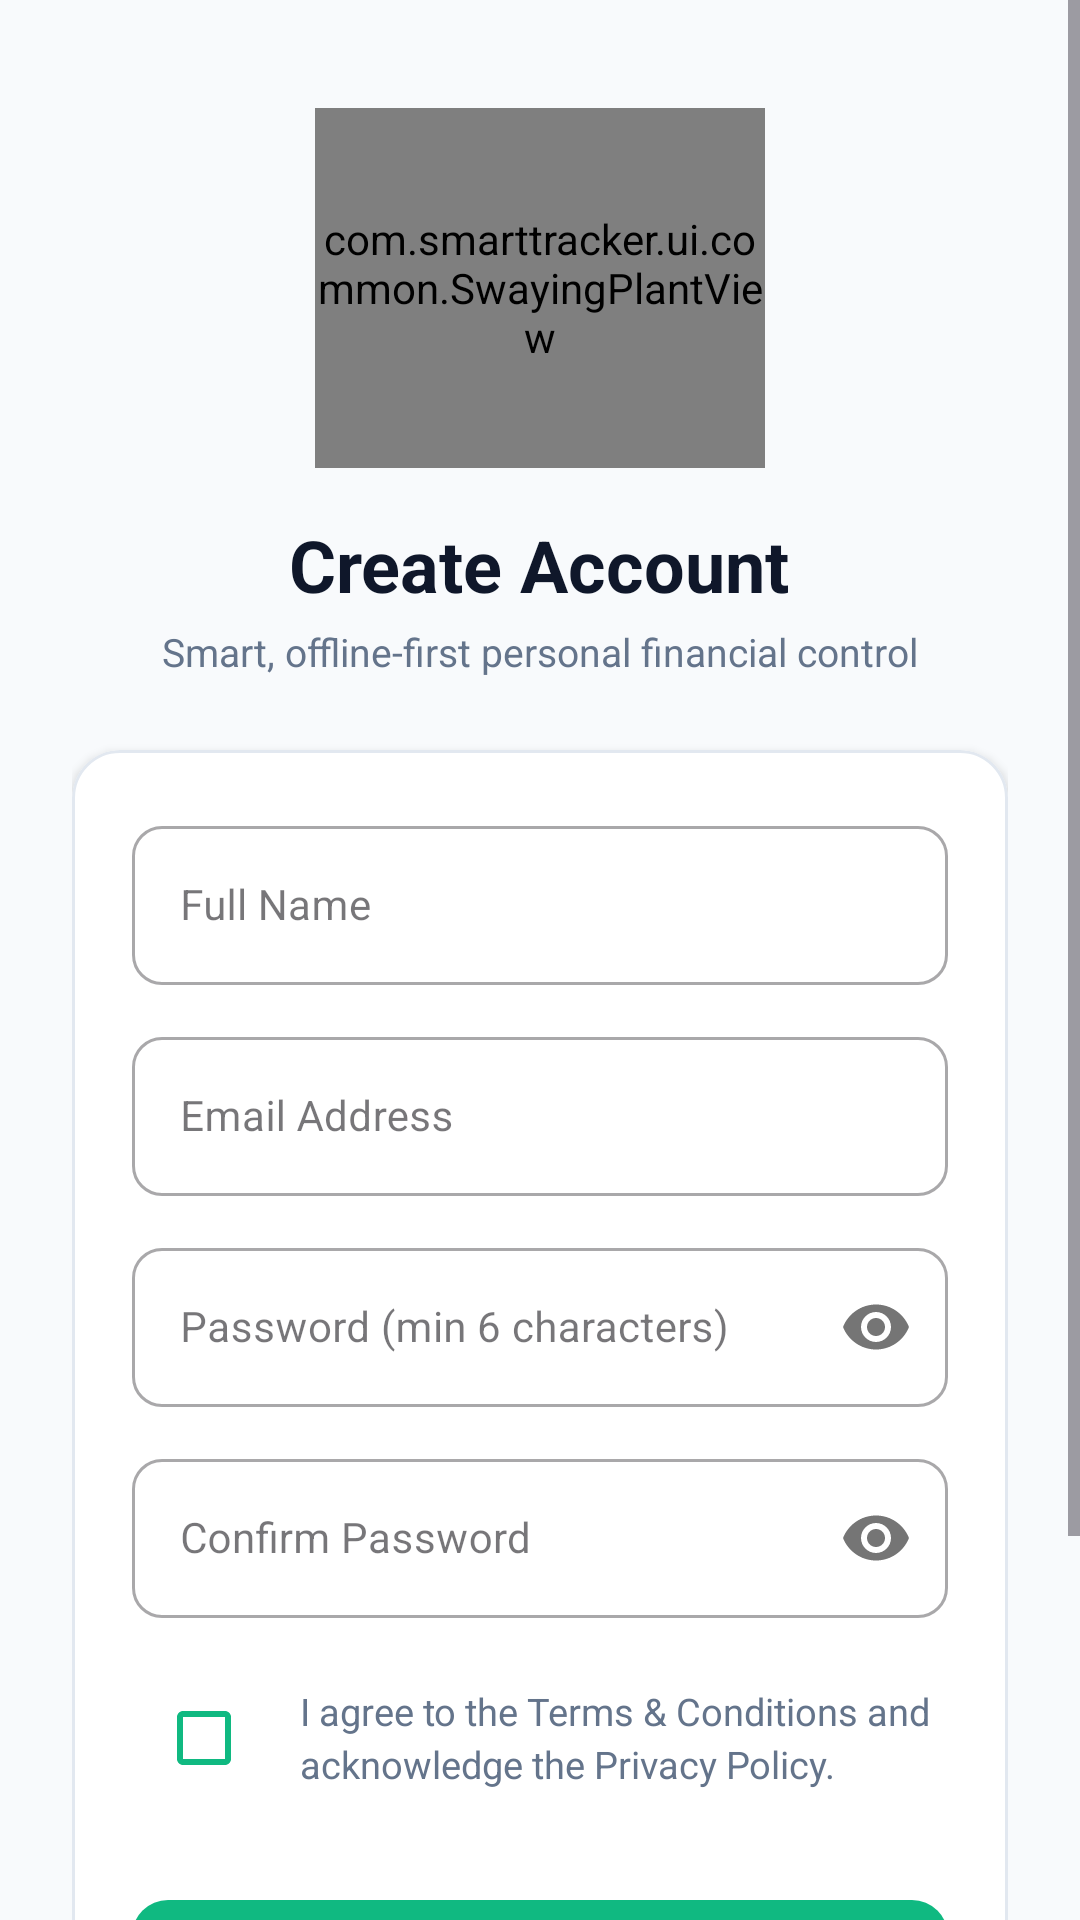

Reconstruct the res/layout file that produces this screen, plus the resources it refers to.
<!-- AndroidManifest.xml: application theme Theme.SmartExpensesTracker -->
<!-- res/layout/activity_register.xml -->
<?xml version="1.0" encoding="utf-8"?>
<ScrollView xmlns:android="http://schemas.android.com/apk/res/android"
    xmlns:app="http://schemas.android.com/apk/res-auto"
    android:layout_width="match_parent"
    android:layout_height="match_parent"
    android:fillViewport="true"
    android:background="@color/bg_main">

    <LinearLayout
        android:layout_width="match_parent"
        android:layout_height="wrap_content"
        android:orientation="vertical"
        android:padding="24dp"
        android:gravity="center_horizontal">

        
        <com.smarttracker.ui.common.SwayingPlantView
            android:id="@+id/plantView"
            android:layout_width="150dp"
            android:layout_height="120dp"
            android:layout_marginTop="12dp" />

        <TextView
            android:layout_width="wrap_content"
            android:layout_height="wrap_content"
            android:layout_marginTop="16dp"
            android:text="Create Account"
            android:textSize="24sp"
            android:textStyle="bold"
            android:textColor="@color/text_primary" />

        <TextView
            android:layout_width="wrap_content"
            android:layout_height="wrap_content"
            android:layout_marginTop="4dp"
            android:text="Smart, offline-first personal financial control"
            android:textSize="13sp"
            android:textColor="@color/text_secondary" />

        
        <com.google.android.material.card.MaterialCardView
            android:layout_width="match_parent"
            android:layout_height="wrap_content"
            android:layout_marginTop="24dp"
            app:cardCornerRadius="16dp"
            app:cardBackgroundColor="@color/bg_card"
            app:cardElevation="2dp"
            app:strokeColor="@color/border_light"
            app:strokeWidth="1dp">

            <LinearLayout
                android:layout_width="match_parent"
                android:layout_height="wrap_content"
                android:orientation="vertical"
                android:padding="20dp">

                
                <com.google.android.material.textfield.TextInputLayout
                    android:id="@+id/tilName"
                    style="@style/Widget.MaterialComponents.TextInputLayout.OutlinedBox"
                    android:layout_width="match_parent"
                    android:layout_height="wrap_content"
                    android:hint="Full Name"
                    app:boxCornerRadiusBottomEnd="10dp"
                    app:boxCornerRadiusBottomStart="10dp"
                    app:boxCornerRadiusTopEnd="10dp"
                    app:boxCornerRadiusTopStart="10dp">

                    <com.google.android.material.textfield.TextInputEditText
                        android:id="@+id/etName"
                        android:layout_width="match_parent"
                        android:layout_height="wrap_content"
                        android:inputType="textPersonName"
                        android:maxLines="1"
                        android:textSize="14sp" />
                </com.google.android.material.textfield.TextInputLayout>

                
                <com.google.android.material.textfield.TextInputLayout
                    android:id="@+id/tilEmail"
                    style="@style/Widget.MaterialComponents.TextInputLayout.OutlinedBox"
                    android:layout_width="match_parent"
                    android:layout_height="wrap_content"
                    android:layout_marginTop="12dp"
                    android:hint="Email Address"
                    app:boxCornerRadiusBottomEnd="10dp"
                    app:boxCornerRadiusBottomStart="10dp"
                    app:boxCornerRadiusTopEnd="10dp"
                    app:boxCornerRadiusTopStart="10dp">

                    <com.google.android.material.textfield.TextInputEditText
                        android:id="@+id/etEmail"
                        android:layout_width="match_parent"
                        android:layout_height="wrap_content"
                        android:inputType="textEmailAddress"
                        android:maxLines="1"
                        android:textSize="14sp" />
                </com.google.android.material.textfield.TextInputLayout>

                
                <com.google.android.material.textfield.TextInputLayout
                    android:id="@+id/tilPassword"
                    style="@style/Widget.MaterialComponents.TextInputLayout.OutlinedBox"
                    android:layout_width="match_parent"
                    android:layout_height="wrap_content"
                    android:layout_marginTop="12dp"
                    android:hint="Password (min 6 characters)"
                    app:passwordToggleEnabled="true"
                    app:boxCornerRadiusBottomEnd="10dp"
                    app:boxCornerRadiusBottomStart="10dp"
                    app:boxCornerRadiusTopEnd="10dp"
                    app:boxCornerRadiusTopStart="10dp">

                    <com.google.android.material.textfield.TextInputEditText
                        android:id="@+id/etPassword"
                        android:layout_width="match_parent"
                        android:layout_height="wrap_content"
                        android:inputType="textPassword"
                        android:maxLines="1"
                        android:textSize="14sp" />
                </com.google.android.material.textfield.TextInputLayout>

                
                <com.google.android.material.textfield.TextInputLayout
                    android:id="@+id/tilConfirmPassword"
                    style="@style/Widget.MaterialComponents.TextInputLayout.OutlinedBox"
                    android:layout_width="match_parent"
                    android:layout_height="wrap_content"
                    android:layout_marginTop="12dp"
                    android:hint="Confirm Password"
                    app:passwordToggleEnabled="true"
                    app:boxCornerRadiusBottomEnd="10dp"
                    app:boxCornerRadiusBottomStart="10dp"
                    app:boxCornerRadiusTopEnd="10dp"
                    app:boxCornerRadiusTopStart="10dp">

                    <com.google.android.material.textfield.TextInputEditText
                        android:id="@+id/etConfirmPassword"
                        android:layout_width="match_parent"
                        android:layout_height="wrap_content"
                        android:inputType="textPassword"
                        android:maxLines="1"
                        android:textSize="14sp" />
                </com.google.android.material.textfield.TextInputLayout>

                
                <LinearLayout
                    android:layout_width="match_parent"
                    android:layout_height="wrap_content"
                    android:orientation="horizontal"
                    android:layout_marginTop="16dp"
                    android:layout_marginBottom="8dp"
                    android:gravity="center_vertical">

                    <com.google.android.material.checkbox.MaterialCheckBox
                        android:id="@+id/cbTermsConsent"
                        android:layout_width="wrap_content"
                        android:layout_height="wrap_content"
                        android:checked="false"
                        app:buttonTint="@color/brand_primary"
                        android:contentDescription="Consent Checkbox" />

                    <TextView
                        android:id="@+id/tvTermsConsent"
                        android:layout_width="0dp"
                        android:layout_height="wrap_content"
                        android:layout_weight="1"
                        android:layout_marginStart="8dp"
                        android:textSize="12.5sp"
                        android:textColor="@color/text_secondary"
                        android:lineSpacingExtra="3dp"
                        android:clickable="true"
                        android:focusable="false"
                        android:linksClickable="true"
                        android:text="I agree to the Terms &amp; Conditions and acknowledge the Privacy Policy." />
                </LinearLayout>

                
                <com.google.android.material.button.MaterialButton
                    android:id="@+id/btnRegister"
                    android:layout_width="match_parent"
                    android:layout_height="52dp"
                    android:layout_marginTop="18dp"
                    android:text="Create Account"
                    android:textAllCaps="false"
                    android:textSize="15sp"
                    android:textStyle="bold"
                    android:textColor="@color/text_on_primary"
                    app:backgroundTint="@color/brand_primary"
                    app:cornerRadius="12dp"
                    app:elevation="2dp" />

                
                <ProgressBar
                    android:id="@+id/progressLoading"
                    android:layout_width="32dp"
                    android:layout_height="32dp"
                    android:layout_gravity="center"
                    android:layout_marginTop="12dp"
                    android:indeterminateTint="@color/brand_primary"
                    android:visibility="gone" />

            </LinearLayout>
        </com.google.android.material.card.MaterialCardView>

        
        <TextView
            android:id="@+id/tvSwitchLogin"
            android:layout_width="wrap_content"
            android:layout_height="wrap_content"
            android:layout_marginTop="24dp"
            android:layout_marginBottom="16dp"
            android:text="Already have an account? Sign In"
            android:textSize="13.5sp"
            android:textStyle="bold"
            android:textColor="@color/brand_primary"
            android:padding="8dp" />

    </LinearLayout>
</ScrollView>
<!-- resources referenced by this layout -->
<resources>
  <color name="bg_card">#FFFFFF</color>
  <color name="bg_main">#F8FAFC</color>
  <color name="border_light">#E2E8F0</color>
  <color name="brand_primary">#10B981</color>
  <color name="text_on_primary">#FFFFFF</color>
  <color name="text_primary">#0F172A</color>
  <color name="text_secondary">#64748B</color>
  <style name="Theme.SmartExpensesTracker" parent="Theme.Material3.Light.NoActionBar">
          <item name="colorPrimary">@color/brand_primary</item>
          <item name="colorPrimaryDark">@color/brand_primary_dark</item>
          <item name="colorAccent">@color/brand_accent</item>
          <item name="android:windowBackground">@color/bg_main</item>
          <item name="android:statusBarColor">@color/bg_main</item>
          <item name="android:windowLightStatusBar">true</item>
      </style>
  <color name="brand_primary_dark">#047857</color>
  <color name="brand_accent">#059669</color>
</resources>
